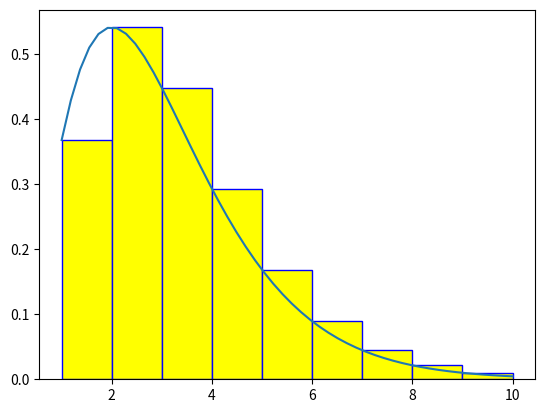

The script that saved this image:
# -*- coding: utf-8 -*-
""" [redacted]

Automatically generated by Colaboratory.

Original file is located at
    https://colab.research.google.com/<link-removed>
"""

import numpy as np
import matplotlib.pyplot as plt
def func(x):
    return(x**2)*np.exp(-x)
a = 1.0
b = 10.0
n = 10

x = np.linspace(a,b,n)
dx = (x[-1]-x[0])/(n-1)

hasil = 0
for i in range(n-1):
    hasil += dx*func(x[i])

xp = np.linspace(a,b)
plt.plot(xp,func(xp))
for i in range (n-1):
    plt.bar(x[i],func(x[i]), align = 'edge', width=dx, color = 'yellow', edgecolor='blue')
plt.show()

print(hasil)